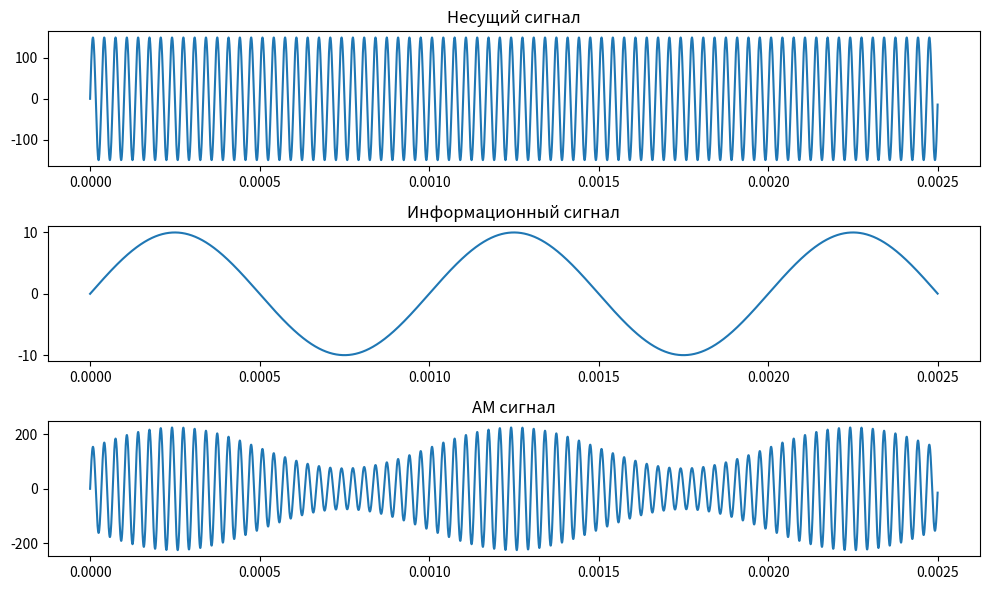
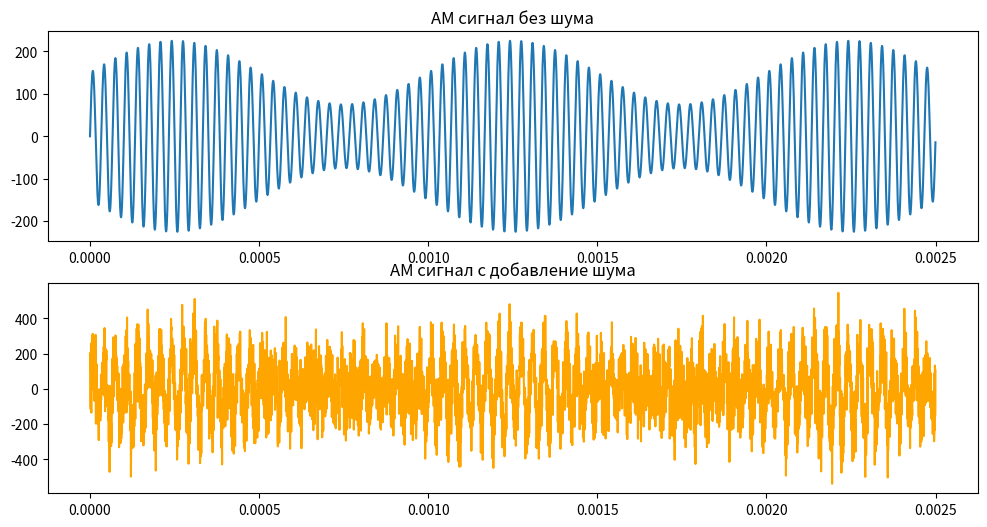
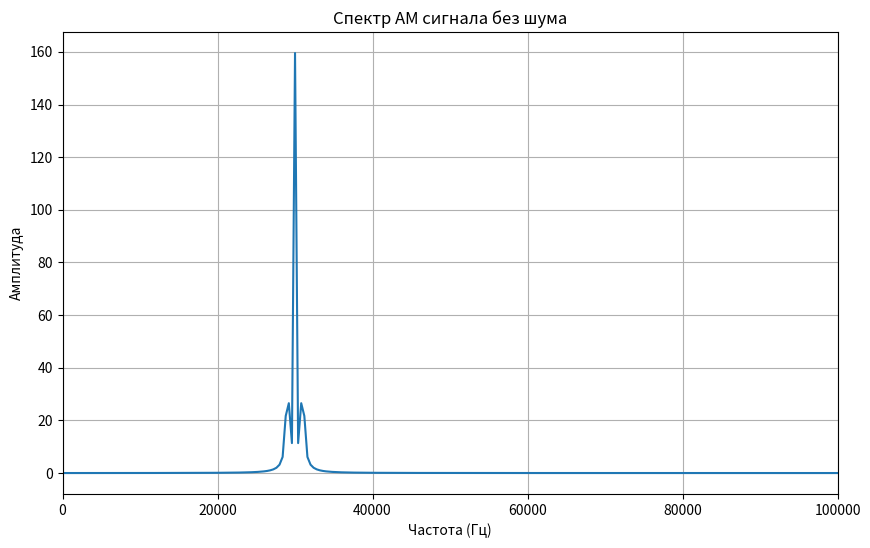
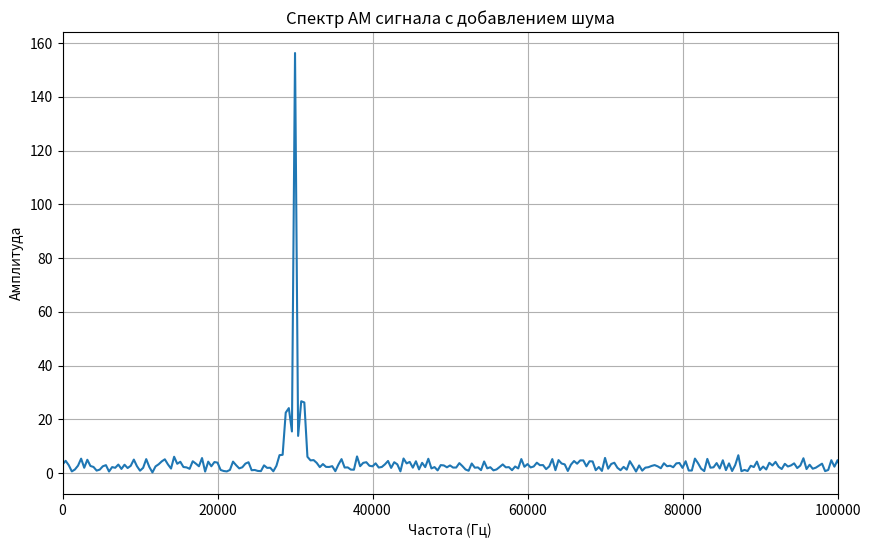
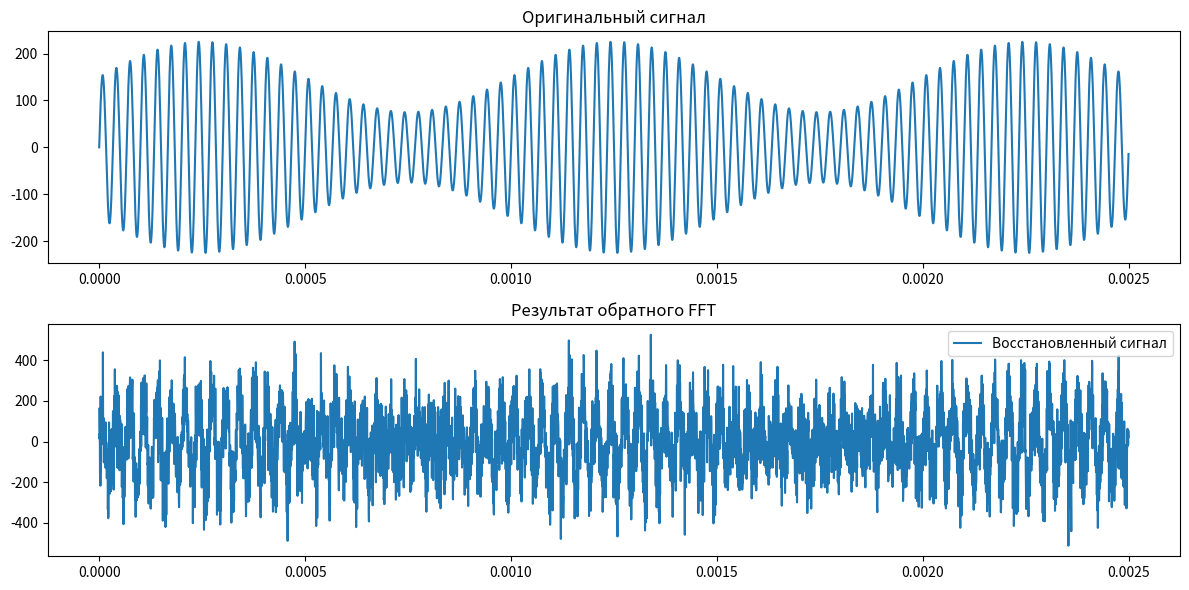
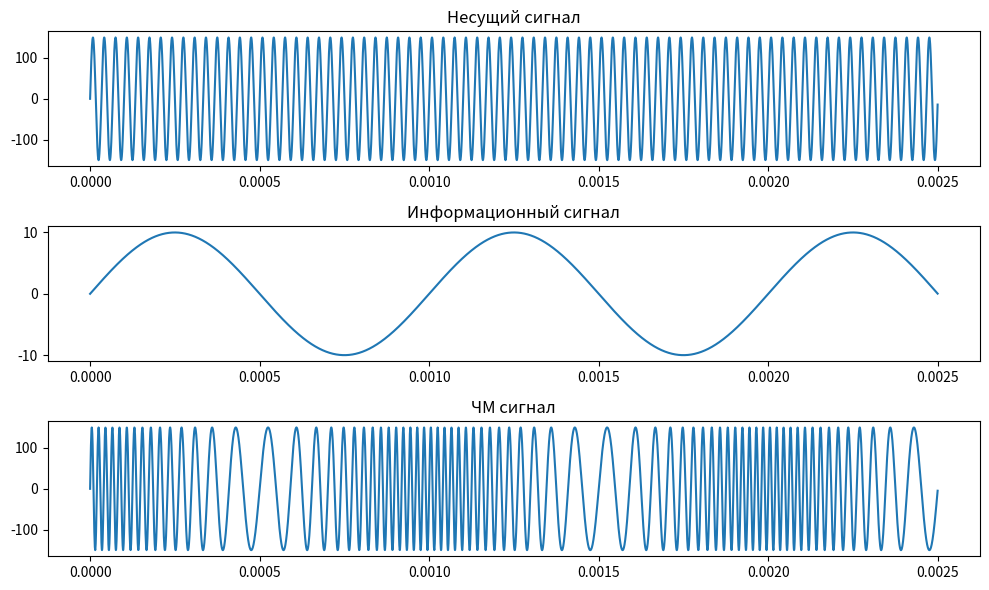
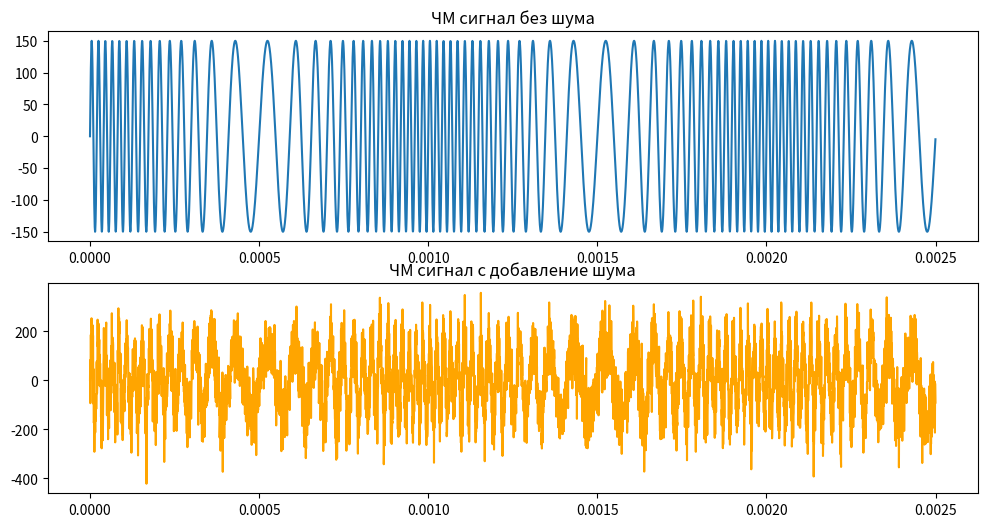
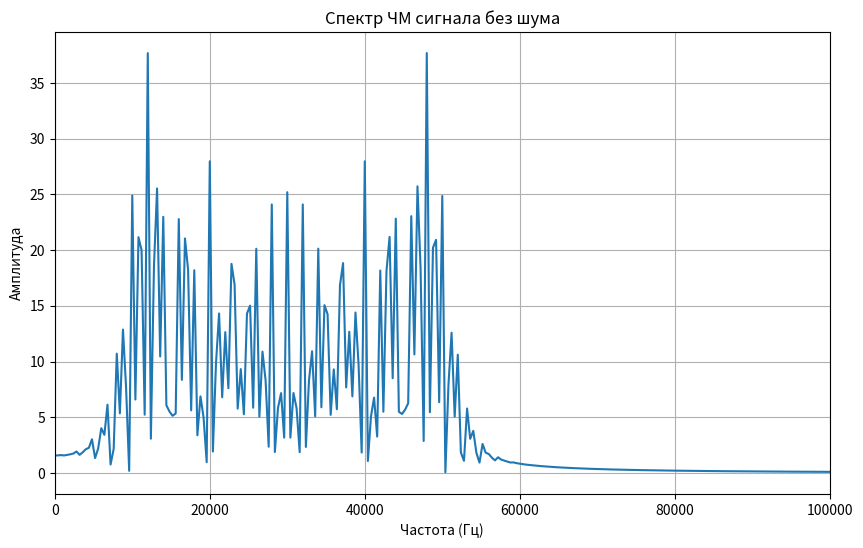
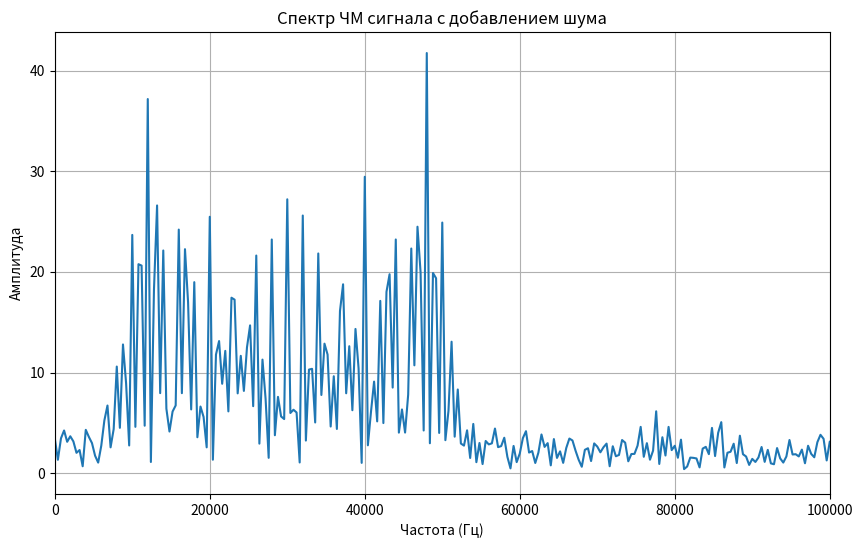
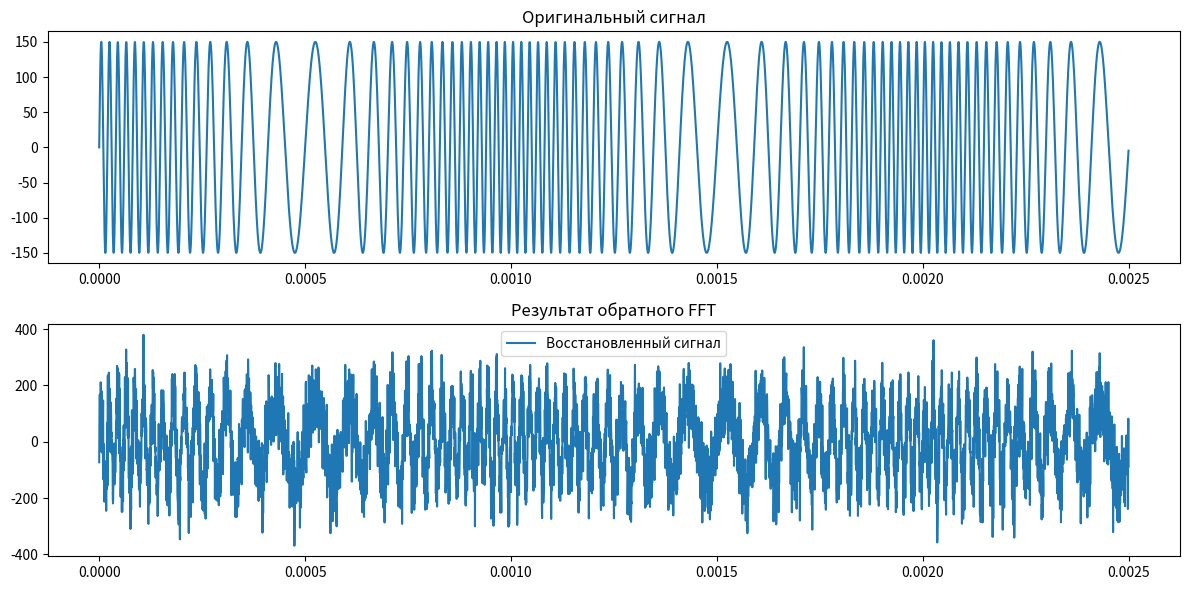

These figures' Python source, in order:
import numpy as np
import matplotlib.pyplot as plt

N, k = 10, 1000
A = 15 * N  # Амплитуда несущего сигнала
B = N  # Амплитуда информационного сигнала
f1 = 3 * k * N  # Частота несущего сигнала
f2 = 100 * N  # Частота информационного сигнала
duration = 0.0025  # Продолжительность сигнала в секундах
sampling_rate = 2e6  # Число временных отсчетов
modulation_index = 0.5  # Коэффициент модуляции
frequency_deviation = sampling_rate / 1000  # Частотная девиация
t = np.arange(0, duration, 1 / sampling_rate)


def fft_spectrum(signal, harmonic_threshold=None):
    # Применение БПФ
    fft_result = np.fft.fft(signal)

    # Получение массива частот
    frequencies = np.fft.fftfreq(len(signal), 1 / sampling_rate)

    # Получение амплитуд спектра (усреднение магнитуд по комплексным числам)
    spectrum = 2 * np.abs(fft_result) / len(signal)

    # Фильтрация гармоник
    if harmonic_threshold is not None:
        spectrum = np.where(spectrum > harmonic_threshold, spectrum, 0)

    # Отсортировать массив частот для правильного отображения на графике
    idx = np.argsort(frequencies)
    frequencies = frequencies[idx]
    spectrum = spectrum[idx]

    return frequencies, spectrum


def show_spectrum_signal(signal, harmonic_threshold=None, mode=1, title='Спектр сигнала'):
    frequencies, spectrum = fft_spectrum(signal, harmonic_threshold)
    plt.figure(figsize=(10, 6))
    plt.plot(frequencies, spectrum)
    if mode == 1:
        plt.xlim(0, sampling_rate / 20)
    elif mode == 2:
        plt.xlim(-sampling_rate / 20, sampling_rate / 20)
    plt.title(title)
    plt.xlabel('Частота (Гц)')
    plt.ylabel('Амплитуда')
    plt.grid(True)
    plt.show()


def normal_noise_overlay(signal):
    noise_amplitude = np.max(signal) / 2
    noise = np.random.normal(0, noise_amplitude, len(t))
    return signal + noise


def compare_two_signals(signal1, signal2, title1='Сигнал 1', title2='Сигнал 2'):
    plt.figure(figsize=(12, 6))
    plt.subplot(2, 1, 1)
    plt.plot(t, signal1)
    plt.title(title1)

    plt.subplot(2, 1, 2)
    plt.plot(t, signal2, color='orange')
    plt.title(title2)


def show_modulation(carrier_signal, message_signal, modulation_signal, title_modulation):
    plt.figure(figsize=(10, 6))

    plt.subplot(3, 1, 1)
    plt.plot(t, carrier_signal)
    plt.title('Несущий сигнал')

    plt.subplot(3, 1, 2)
    plt.plot(t, message_signal)
    plt.title('Информационный сигнал')

    plt.subplot(3, 1, 3)
    plt.plot(t, modulation_signal)
    plt.title(title_modulation)

    plt.tight_layout()
    plt.show()


def show_signal_after_noise_fft(signal, harmonic_threshold=None):
    signal_with_noise = normal_noise_overlay(signal)
    fft_result = np.fft.fft(signal_with_noise)
    if harmonic_threshold is not None:
        fft_result = np.where(2 * np.abs(fft_result) / len(signal) > harmonic_threshold, fft_result, 0)
    ifft_result = np.fft.ifft(fft_result)

    plt.figure(figsize=(12, 6))

    plt.subplot(2, 1, 1)
    plt.plot(t, signal)
    plt.title('Оригинальный сигнал')

    plt.subplot(2, 1, 2)
    plt.plot(t, ifft_result.real, label='Восстановленный сигнал')
    plt.title('Результат обратного FFT')
    plt.legend()

    plt.tight_layout()
    plt.show()


def AM_signal_research(carrier_signal, message_signal):
    am_signal = A * (1 + modulation_index * np.sin(2 * np.pi * f2 * t)) * np.sin(2 * np.pi * f1 * t)
    show_modulation(carrier_signal, message_signal, am_signal, title_modulation='АМ сигнал')

    am_signal_with_noise = normal_noise_overlay(am_signal)

    compare_two_signals(
        signal1=am_signal,
        signal2=am_signal_with_noise,
        title1='AM сигнал без шума',
        title2='AM сигнал с добавление шума',
    )
    show_spectrum_signal(
        signal=am_signal,
        title='Спектр АМ сигнала без шума',
    )
    show_spectrum_signal(
        signal=am_signal_with_noise,
        title='Спектр АМ сигнала с добавлением шума',
        harmonic_threshold=None,
    )

    show_signal_after_noise_fft(am_signal)


def FM_signal_research(carrier_signal, message_signal):
    fm_signal = A * np.sin(2 * np.pi * f1 * t + (B * frequency_deviation) / f2 * np.sin(2 * np.pi * f2 * t))
    show_modulation(carrier_signal, message_signal, fm_signal, title_modulation='ЧМ сигнал')

    fm_signal_with_noise = normal_noise_overlay(fm_signal)

    compare_two_signals(
        signal1=fm_signal,
        signal2=fm_signal_with_noise,
        title1='ЧM сигнал без шума',
        title2='ЧM сигнал с добавление шума',
    )
    show_spectrum_signal(
        signal=fm_signal,
        title='Спектр ЧM сигнала без шума',
    )
    show_spectrum_signal(
        signal=fm_signal_with_noise,
        title='Спектр ЧM сигнала с добавлением шума',
        harmonic_threshold=None,
    )

    show_signal_after_noise_fft(fm_signal)


def main():
    carrier_signal = A * np.sin(2 * np.pi * f1 * t)
    message_signal = B * np.sin(2 * np.pi * f2 * t)

    AM_signal_research(carrier_signal, message_signal)
    FM_signal_research(carrier_signal, message_signal)


if __name__ == '__main__':
    main()
